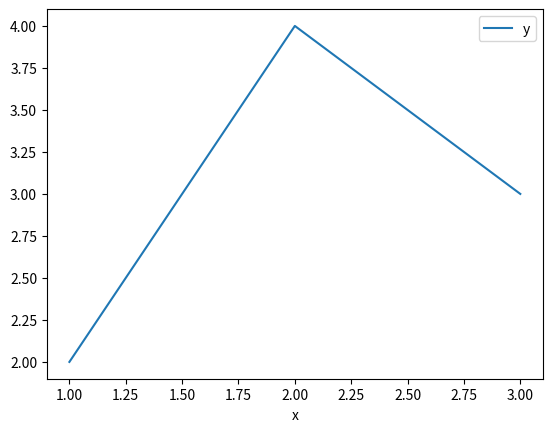

The matplotlib source for this figure:
import matplotlib.pyplot as plt
import pandas as pd

df = pd.DataFrame({"x": [1, 2, 3], "y": [2, 4, 3]})
df.plot(x="x", y="y")
plt.show()
